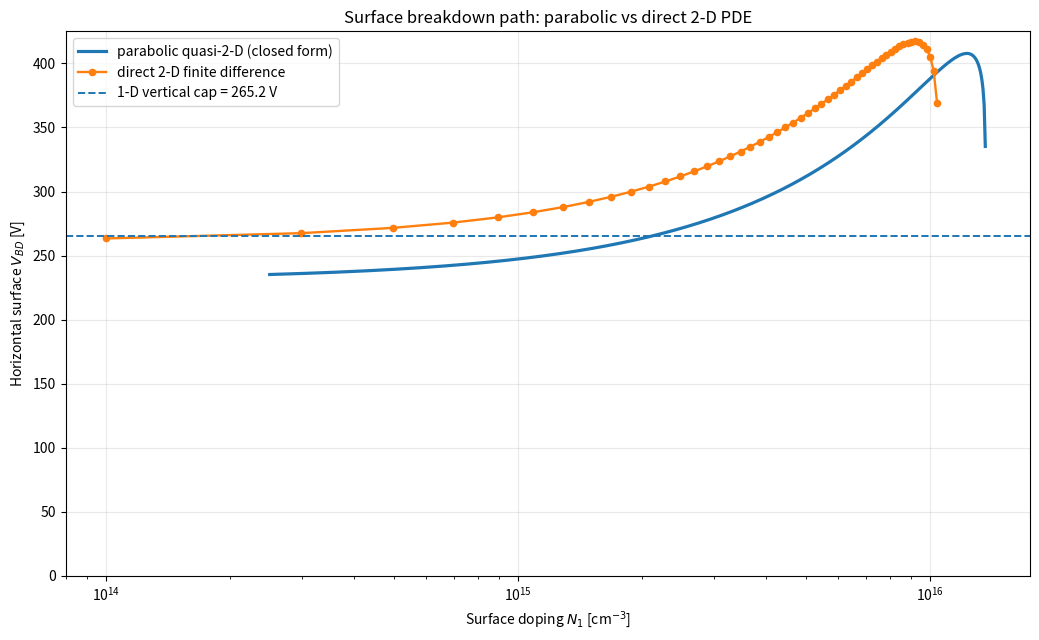

The matplotlib source for this figure:
#!/usr/bin/env python3
"""
compare_surface_breakdown_paths.py

No-fit comparison of:
  (1) parabolic quasi-2-D closed-form surface-breakdown model
  (2) direct 2-D finite-difference Poisson solution
plus the independent 1-D vertical avalanche cap.

Outputs:
  surface_breakdown_parabolic_vs_direct_fd.png
  surface_breakdown_comparison.csv

Dependencies:
  numpy, scipy, matplotlib
"""

from __future__ import annotations
import csv, math
from pathlib import Path

import numpy as np
import matplotlib
matplotlib.use("Agg")
import matplotlib.pyplot as plt
from scipy import sparse
from scipy.sparse.linalg import splu
from scipy.optimize import minimize_scalar

# ---------------------------------------------------------------------
# 1. Physical/device parameters -- NO FITTING
# ---------------------------------------------------------------------
q = 1.602176634e-19
eps0 = 8.8541878128e-14       # F/cm
eps_s = 11.8 * eps0
eps_ox = 3.9 * eps0
k = eps_ox / eps_s
A_F = 1.8e-35                 # Fulop: alpha_eff = A_F E^7, E in V/cm
um = 1e-4                     # cm

L  = 40.0 * um
t1 = 1.0 * um
t2 = 4.0 * um
ts = t1 + t2
tb = 2.0 * um
tj = 2.0 * um
Vsb = 0.0
N2 = 1.0e14                   # cm^-3

# Direct-PDE mesh
NX, NY = 161, 51
V_SEARCH_MAX = 1200.0

# Sweep
N1_MIN = 1.0e14
N1_MAX = 1.6e16

OUT_PNG = "surface_breakdown_parabolic_vs_direct_fd.png"
OUT_CSV = "surface_breakdown_comparison.csv"

# ---------------------------------------------------------------------
# 2. Parabolic quasi-2-D model
# ---------------------------------------------------------------------
tc = t2 / 2.0 + tb / k
D = ts * (ts / 2.0 + tb / k)
lc = math.sqrt(D)
lam = L / lc

def sigma_c(N1):
    return (q/eps_s) * (
        N1*t1*(tc + ts/2.0) + N2*tc*t2
    ) + Vsb

def J7_closed(K):
    """Exact finite-L avalanche integral."""
    a = K + math.exp(-lam)
    b = K + math.exp(+lam)
    total = 0.0
    for m in range(8):
        p = 2*m - 7
        total += (
            math.comb(7, m) * a**m * b**(7-m)
            * math.expm1(p*lam) / p
        )
    return total / 2.0**7

def sigma_bd_from_K(K):
    return (
        lc**6 * math.sinh(lam)**7 /
        (A_F * J7_closed(K))
    )**(1.0/7.0)

sigma0 = sigma_bd_from_K(0.0)

def K_from_sigma(sig):
    """
    Physical K>=0 solution of sigma_bd(K)=sig.
    None means the fully depleted quasi-2-D branch has ended.
    """
    if sig <= 0.0 or sig > sigma0*(1+1e-12):
        return None
    if math.isclose(sig, sigma0, rel_tol=1e-12, abs_tol=1e-12):
        return 0.0

    lo, hi = 0.0, 1.0
    while sigma_bd_from_K(hi) > sig:
        hi *= 2.0
        if hi > 1e12:
            return None

    for _ in range(110):
        mid = 0.5*(lo+hi)
        if sigma_bd_from_K(mid) > sig:
            lo = mid
        else:
            hi = mid
    return 0.5*(lo+hi)

def BV_quasi(N1):
    sig = sigma_c(N1)
    K = K_from_sigma(sig)
    if K is None:
        return math.nan
    return sig*(1.0+K)

# ---------------------------------------------------------------------
# 3. Independent 1-D vertical cap
# ---------------------------------------------------------------------
dv = ts - tj
Ec_v = (1.0/(A_F*dv))**(1.0/7.0)
BV_vertical = Vsb + Ec_v*(dv + tb/k)

# ---------------------------------------------------------------------
# 4. Direct 2-D finite-difference Poisson solver
# ---------------------------------------------------------------------
x = np.linspace(0.0, L, NX)
y = np.linspace(0.0, ts, NY)
dx = x[1] - x[0]
dy = y[1] - y[0]
gamma_box = k/tb

j_int = int(np.argmin(np.abs(y-t1)))
if abs(y[j_int]-t1) > 1e-12:
    raise RuntimeError("Choose NY so that t1 is exactly a y-grid row.")

def node(j, i):
    return j*NX+i

def build_A():
    rr, cc, vv = [], [], []

    for j in range(NY):
        for i in range(NX):
            p = node(j, i)

            # Lateral Dirichlet sidewalls
            if i == 0 or i == NX-1:
                rr.append(p); cc.append(p); vv.append(1.0)
                continue

            # Top Neumann: dphi/dy = 0
            if j == 0:
                for c, v in [
                    (node(0,i), -3.0/(2*dy)),
                    (node(1,i),  4.0/(2*dy)),
                    (node(2,i), -1.0/(2*dy)),
                ]:
                    rr.append(p); cc.append(c); vv.append(v)
                continue

            # Bottom BOX Robin:
            # dphi/dy + gamma*phi = gamma*Vsb
            if j == NY-1:
                for c, v in [
                    (node(NY-1,i),  3.0/(2*dy) + gamma_box),
                    (node(NY-2,i), -4.0/(2*dy)),
                    (node(NY-3,i),  1.0/(2*dy)),
                ]:
                    rr.append(p); cc.append(c); vv.append(v)
                continue

            # Interior 5-point Laplacian
            stencil = [
                (node(j,i),   -2.0/dx**2 - 2.0/dy**2),
                (node(j,i-1),  1.0/dx**2),
                (node(j,i+1),  1.0/dx**2),
                (node(j-1,i),  1.0/dy**2),
                (node(j+1,i),  1.0/dy**2),
            ]
            for c, v in stencil:
                rr.append(p); cc.append(c); vv.append(v)

    return sparse.csr_matrix((vv,(rr,cc)), shape=(NX*NY,NX*NY))

A = build_A()
LU = splu(A.tocsc())

# Piecewise source basis. At the exact interface use half weight for each side.
w1 = np.zeros(NY)
w2 = np.zeros(NY)
for j in range(NY):
    if j < j_int:
        w1[j] = 1.0
    elif j > j_int:
        w2[j] = 1.0
    else:
        w1[j] = w2[j] = 0.5

N_SCALE = 1e15

def rhs(Vd=0.0, Vsb_value=0.0, N1_value=0.0, N2_value=0.0):
    b = np.zeros(NX*NY)
    for j in range(NY):
        for i in range(NX):
            p = node(j,i)

            if i == 0:
                b[p] = 0.0
            elif i == NX-1:
                b[p] = Vd
            elif j == 0:
                b[p] = 0.0
            elif j == NY-1:
                b[p] = gamma_box*Vsb_value
            else:
                Nd = N1_value*w1[j] + N2_value*w2[j]
                b[p] = -q*Nd/eps_s
    return b

def solve_basis(**kwargs):
    return LU.solve(rhs(**kwargs)).reshape(NY,NX)

# Solve basis PDEs exactly once.
phi_Vd  = solve_basis(Vd=1.0)
phi_Vsb = solve_basis(Vsb_value=1.0)
phi_N1  = solve_basis(N1_value=N_SCALE)
phi_N2  = solve_basis(N2_value=N_SCALE)

def Ex_of(phi):
    return -np.gradient(phi, dx, axis=1, edge_order=2)

Ex_Vd  = Ex_of(phi_Vd)
Ex_Vsb = Ex_of(phi_Vsb)
Ex_N1  = Ex_of(phi_N1)
Ex_N2  = Ex_of(phi_N2)

def surface_integral_fd(N1, Vd):
    r1 = N1/N_SCALE
    r2 = N2/N_SCALE
    Ex_top = (
        Vd*Ex_Vd[0,:]
        + Vsb*Ex_Vsb[0,:]
        + r1*Ex_N1[0,:]
        + r2*Ex_N2[0,:]
    )
    return A_F*np.trapezoid(np.abs(Ex_top)**7, x)

def BV_direct_fd(N1):
    """
    Find the high-voltage root of I_H(Vd,N1)=1.
    If the minimum ionization integral is already >1, the fully depleted
    direct-PDE branch has no subcritical state and is marked NaN.
    """
    f = lambda V: surface_integral_fd(N1, V)

    opt = minimize_scalar(
        f, bounds=(0.0, V_SEARCH_MAX), method="bounded",
        options={"xatol":1e-8}
    )
    Vmin = float(opt.x)
    Imin = float(opt.fun)

    if Imin > 1.0:
        return math.nan, Vmin, Imin

    lo = Vmin
    hi = max(Vmin+25.0, 50.0)
    while f(hi) < 1.0 and hi < 4*V_SEARCH_MAX:
        hi *= 1.5

    if f(hi) < 1.0:
        return math.nan, Vmin, Imin

    for _ in range(100):
        mid = 0.5*(lo+hi)
        if f(mid) <= 1.0:
            lo = mid
        else:
            hi = mid

    return 0.5*(lo+hi), Vmin, Imin

# ---------------------------------------------------------------------
# 5. Simulate both curves
# ---------------------------------------------------------------------
Nq = np.logspace(np.log10(2.5e14), np.log10(N1_MAX), 650)
BVq = np.array([BV_quasi(v) for v in Nq])

Nd = np.linspace(N1_MIN, 1.2e16, 61)  # uniform physical doping sweep
BVd = []
Vmins = []
Imins = []
for v in Nd:
    b, vm, im = BV_direct_fd(float(v))
    BVd.append(b); Vmins.append(vm); Imins.append(im)
BVd = np.asarray(BVd, float)
Vmins = np.asarray(Vmins, float)
Imins = np.asarray(Imins, float)

# Quasi characteristic points
sigma1 = sigma_bd_from_K(1.0)
N1_K1 = (
    (eps_s/q)*(sigma1-Vsb) - N2*tc*t2
) / (t1*(tc+ts/2.0))
N1_K0 = (
    (eps_s/q)*(sigma0-Vsb) - N2*tc*t2
) / (t1*(tc+ts/2.0))
BVq_max = 2.0*sigma1

# Direct maximum
valid = np.isfinite(BVd)
idx_max_fd = np.nanargmax(BVd)
N1_fd_max = Nd[idx_max_fd]
BV_fd_max = BVd[idx_max_fd]

# ---------------------------------------------------------------------
# 6. Plot
# ---------------------------------------------------------------------
fig, ax = plt.subplots(figsize=(10.5, 6.5))

ax.plot(
    Nq, BVq,
    linewidth=2.3,
    label="parabolic quasi-2-D (closed form)"
)

ax.plot(
    Nd[valid], BVd[valid],
    marker="o",
    markersize=4.5,
    linewidth=1.7,
    label="direct 2-D finite difference"
)

ax.axhline(
    BV_vertical,
    linestyle="--",
    linewidth=1.4,
    label=f"1-D vertical cap = {BV_vertical:.1f} V"
)

ax.set_xscale("log")
ax.set_xlim(8e13, 1.75e16)
ax.set_ylim(0, 425)
ax.set_xlabel(r"Surface doping $N_1$ [cm$^{-3}$]")
ax.set_ylabel(r"Horizontal surface $V_{BD}$ [V]")
ax.set_title("Surface breakdown path: parabolic vs direct 2-D PDE")
ax.grid(True, alpha=0.28)
ax.legend(loc="upper left")
fig.tight_layout()
fig.savefig(OUT_PNG, dpi=220, bbox_inches="tight")
plt.close(fig)

# ---------------------------------------------------------------------
# 7. CSV
# ---------------------------------------------------------------------
with open(OUT_CSV, "w", newline="") as f:
    w = csv.writer(f)
    w.writerow([
        "model","N1_cm^-3","BV_horizontal_V",
        "Vmin_surface_integral_V","min_surface_integral"
    ])
    for n, b in zip(Nq, BVq):
        w.writerow(["quasi2D_closed_form", n, b, "", ""])
    for n, b, vm, im in zip(Nd, BVd, Vmins, Imins):
        w.writerow(["direct2D_finite_difference", n, b, vm, im])

print("="*78)
print("SURFACE BREAKDOWN COMPARISON -- NO FITTING")
print("="*78)
print(f"k = {k:.8f}")
print(f"lc = {lc/um:.6f} um")
print(f"L/lc = {lam:.6f}")
print(f"Vertical cap = {BV_vertical:.6f} V")
print()
print("Parabolic quasi-2-D:")
print(f"  K=1 intrinsic maximum: N1 = {N1_K1:.6e} cm^-3")
print(f"  BV_H,max = {BVq_max:.6f} V")
print(f"  K=0 full-depletion endpoint: N1 = {N1_K0:.6e} cm^-3")
print(f"  endpoint BV_H = sigma0 = {sigma0:.6f} V")
print()
print("Direct 2-D finite difference:")
print(f"  sampled maximum: N1 = {N1_fd_max:.6e} cm^-3")
print(f"  sampled BV_H,max = {BV_fd_max:.6f} V")
if np.any(~valid):
    first_bad = Nd[np.where(~valid)[0][0]]
    print(f"  first sampled no-subcritical-state point: N1 = {first_bad:.6e} cm^-3")
print()
print("Saved:", Path(OUT_PNG).resolve())
print("Saved:", Path(OUT_CSV).resolve())
